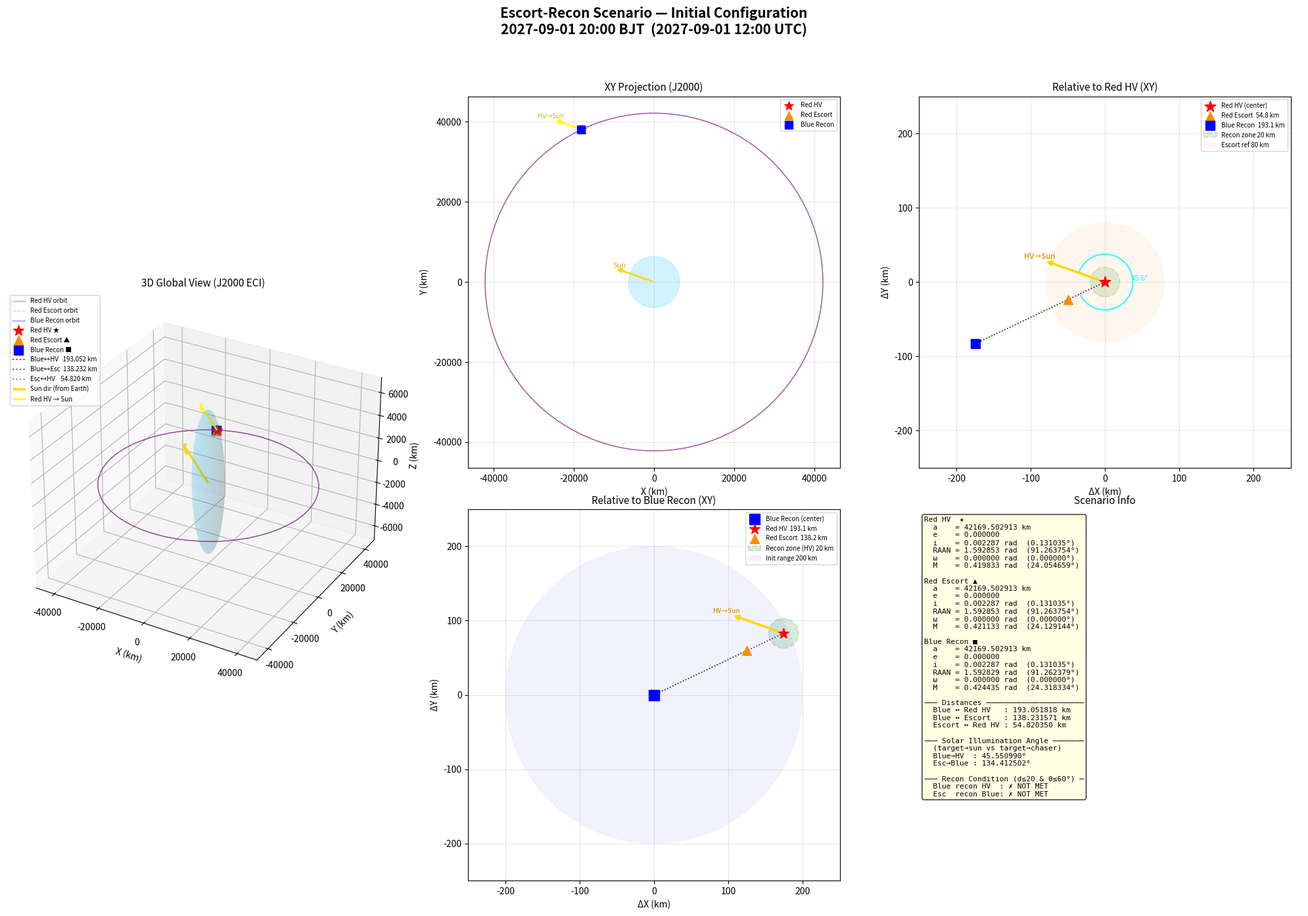

Reproduce this figure in Python.
"""
护卫侦照场景初始构型可视化
三星场景：红色高价值星(Red HV) + 红色护卫星(Red Escort) + 蓝色侦照星(Blue Recon)

输入：六根数 a[km], e[-], i[rad], raan[rad], peri[rad], M[rad]
太阳角定义与 cpp solar_illumination_angle 一致：
    目标(红HV)→太阳 与 目标(红HV)→追击者(蓝) 的夹角

默认初始时间：BJT 2027-09-01 20:00 = UTC 2027-09-01 12:00:00
"""

import numpy as np
import matplotlib.pyplot as plt
import matplotlib.patches as mpatches
from mpl_toolkits.mplot3d import Axes3D
import argparse
from datetime import datetime, timezone, timedelta

MU = 398600.4418   # km^3/s^2  (与 cpp constants.h 一致)
AU = 149597870.691  # km        (与 cpp constants.h 一致)
RE = 6371.0         # km

# BJT = UTC+8，默认时间
DEFAULT_BJT = datetime(2027, 9, 1, 20, 0, 0, tzinfo=timezone(timedelta(hours=8)))
DEFAULT_UTC = DEFAULT_BJT.astimezone(timezone.utc)

# 默认六根数（a 单位 km，角度单位 rad）
DEFAULT_RED_HV  = [42169.502913, 0.0, 0.002287, 1.592853, 0.0, 0.419833]
DEFAULT_RED_ESC = [42169.502913, 0.0, 0.002287, 1.592853, 0.0, 0.421133]
DEFAULT_BLUE    = [42169.502913, 0.0, 0.002287, 1.592829, 0.0, 0.424435]


# ─── 轨道力学（与 cpp utils.cpp 算法完全对应） ────────────────────────────────

def ma2ta(ma: float, ecc: float, tol: float = 1e-10, max_iter: int = 100) -> float:
    """平近点角 → 真近点角（对应 cpp ma2ta）"""
    E = ma if ecc < 0.8 else np.pi
    for _ in range(max_iter):
        dE = (ma - E + ecc * np.sin(E)) / (1.0 - ecc * np.cos(E))
        E += dE
        if abs(dE) < tol:
            break
    ta = 2.0 * np.arctan2(
        np.sqrt(1.0 + ecc) * np.sin(E / 2.0),
        np.sqrt(1.0 - ecc) * np.cos(E / 2.0),
    )
    return ta % (2 * np.pi)


def coe2rv(a: float, e: float, incl: float, raan: float, w: float, M: float):
    """六根数(含平近点角M) → ECI 位置向量 km（对应 cpp coe2rv，TA 由 ma2ta 转换）"""
    ta = ma2ta(M, e)
    h = np.sqrt(a * MU * (1.0 - e * e))
    r_mag = (h * h / MU) / (1.0 + e * np.cos(ta))
    rp = r_mag * np.array([np.cos(ta), np.sin(ta), 0.0])

    def Rz(ang): return np.array([[np.cos(ang), -np.sin(ang), 0],
                                   [np.sin(ang),  np.cos(ang), 0],
                                   [0,            0,           1]])
    def Rx(ang): return np.array([[1, 0,           0          ],
                                   [0, np.cos(ang), -np.sin(ang)],
                                   [0, np.sin(ang),  np.cos(ang)]])

    Q = Rz(raan) @ Rx(incl) @ Rz(w)
    return Q @ rp


def orbit_points(a: float, e: float, incl: float, raan: float, w: float, n: int = 360):
    """生成完整轨道点序列（用于绘图）"""
    tas = np.linspace(0, 2 * np.pi, n)
    h = np.sqrt(a * MU * (1.0 - e * e))

    def Rz(ang): return np.array([[np.cos(ang), -np.sin(ang), 0],
                                   [np.sin(ang),  np.cos(ang), 0],
                                   [0,            0,           1]])
    def Rx(ang): return np.array([[1, 0,           0          ],
                                   [0, np.cos(ang), -np.sin(ang)],
                                   [0, np.sin(ang),  np.cos(ang)]])
    Q = Rz(raan) @ Rx(incl) @ Rz(w)

    pts = []
    for ta in tas:
        r_mag = (h * h / MU) / (1.0 + e * np.cos(ta))
        rp = r_mag * np.array([np.cos(ta), np.sin(ta), 0.0])
        pts.append(Q @ rp)
    return np.array(pts)


def julian_day(utc_dt: datetime) -> float:
    """UTC datetime → 儒略日（对应 cpp JulianDay）"""
    epoch_seconds = utc_dt.timestamp()
    return epoch_seconds / 86400.0 + 2440587.5


def solar_position_j2000(jd: float) -> np.ndarray:
    """
    太阳在 J2000 ECI 的位置向量 (km)
    与 cpp solar_position(jd, ...) 完全一致（Meeus 低精度算法）
    """
    T = (jd - 2451545.0) / 36525.0

    L0 = 280.46646 + 36000.76983 * T + 0.0003032 * T * T
    L0 = L0 % 360.0
    if L0 < 0:
        L0 += 360.0

    M_deg = 357.52911 + 35999.05029 * T - 0.0001537 * T * T
    M_deg = M_deg % 360.0
    if M_deg < 0:
        M_deg += 360.0
    M_rad = np.deg2rad(M_deg)

    e_orb = 0.016708634 - 0.000042037 * T - 0.0000001267 * T * T

    C = ((1.914602 - 0.004817 * T - 0.000014 * T * T) * np.sin(M_rad)
         + (0.019993 - 0.000101 * T) * np.sin(2.0 * M_rad)
         + 0.000289 * np.sin(3.0 * M_rad))

    sun_lon = L0 + C
    v_rad = np.deg2rad(M_deg + C)

    R_km = AU * 1.000001018 * (1.0 - e_orb * e_orb) / (1.0 + e_orb * np.cos(v_rad))

    epsilon = 23.439291 - 0.0130042 * T - 1.64e-7 * T * T + 5.04e-7 * T * T * T
    eps_rad = np.deg2rad(epsilon)
    lam_rad = np.deg2rad(sun_lon)

    pos = np.array([
        R_km * np.cos(lam_rad),
        R_km * np.cos(eps_rad) * np.sin(lam_rad),
        R_km * np.sin(eps_rad) * np.sin(lam_rad),
    ])
    return pos


def solar_illumination_angle(pos_sun: np.ndarray,
                              pos_evader: np.ndarray,
                              pos_chaser: np.ndarray) -> float:
    """
    光照角（rad）：目标→太阳 与 目标→追击者 的夹角
    与 cpp solar_illumination_angle 完全一致
    """
    to_sun    = pos_sun    - pos_evader
    to_chaser = pos_chaser - pos_evader
    to_sun    = to_sun    / np.linalg.norm(to_sun)
    to_chaser = to_chaser / np.linalg.norm(to_chaser)
    return np.arccos(np.clip(np.dot(to_sun, to_chaser), -1.0, 1.0))


# ─── 可视化主函数 ─────────────────────────────────────────────────────────────

def plot_escort_recon_scenario(
    red_hv:  list,
    red_esc: list,
    blue:    list,
    utc_dt:  datetime = DEFAULT_UTC,
    output:  str = "escort_recon_init.png",
):
    # 位置向量
    r_hv  = coe2rv(*red_hv)
    r_esc = coe2rv(*red_esc)
    r_bl  = coe2rv(*blue)

    # 距离
    d_bl_hv  = np.linalg.norm(r_bl  - r_hv)
    d_bl_esc = np.linalg.norm(r_bl  - r_esc)
    d_esc_hv = np.linalg.norm(r_esc - r_hv)

    # 太阳位置
    jd = julian_day(utc_dt)
    pos_sun = solar_position_j2000(jd)

    # 光照角（与 cpp 定义一致：目标→太阳 vs 目标→追击者）
    # 蓝星侦照红HV：evader=红HV, chaser=蓝
    angle_bl_hv_rad  = solar_illumination_angle(pos_sun, r_hv,  r_bl)
    # 红护卫侦照蓝星：evader=蓝, chaser=红护卫
    angle_esc_bl_rad = solar_illumination_angle(pos_sun, r_bl,  r_esc)
    angle_bl_hv_deg  = np.rad2deg(angle_bl_hv_rad)
    angle_esc_bl_deg = np.rad2deg(angle_esc_bl_rad)

    # 侦照成功条件：距离≤20km 且 光照角≤60°
    recon_bl_hv  = d_bl_hv  <= 20.0 and angle_bl_hv_deg  <= 60.0
    recon_esc_bl = d_bl_esc <= 20.0 and angle_esc_bl_deg <= 60.0

    # 轨道点
    orb_hv  = orbit_points(*red_hv[:5])
    orb_esc = orbit_points(*red_esc[:5])
    orb_bl  = orbit_points(*blue[:5])

    # 太阳方向单位向量（从原点出发，用于全局图）
    sun_dir = pos_sun / np.linalg.norm(pos_sun)
    # 红HV → 太阳 单位向量（用于相对位置图，与 solar_illumination_angle 定义一致）
    hv_to_sun = pos_sun - r_hv
    hv_to_sun_dir = hv_to_sun / np.linalg.norm(hv_to_sun)

    bjt_str = utc_dt.astimezone(timezone(timedelta(hours=8))).strftime("%Y-%m-%d %H:%M BJT")
    utc_str = utc_dt.strftime("%Y-%m-%d %H:%M UTC")

    fig = plt.figure(figsize=(20, 14))
    fig.suptitle(f"Escort-Recon Scenario — Initial Configuration\n{bjt_str}  ({utc_str})",
                 fontsize=15, fontweight='bold')

    # ── 子图1：3D 全局视图 ──────────────────────────────────────────────────
    ax1 = fig.add_subplot(2, 3, (1, 4), projection='3d')

    u, v = np.mgrid[0:2*np.pi:40j, 0:np.pi:20j]
    ax1.plot_surface(RE*np.cos(u)*np.sin(v), RE*np.sin(u)*np.sin(v), RE*np.cos(v),
                     color='deepskyblue', alpha=0.12, linewidth=0)

    ax1.plot(orb_hv[:,0],  orb_hv[:,1],  orb_hv[:,2],  'r-',  lw=1.0, alpha=0.45, label='Red HV orbit')
    ax1.plot(orb_esc[:,0], orb_esc[:,1], orb_esc[:,2], color='darkorange', ls='--', lw=1.0, alpha=0.45, label='Red Escort orbit')
    ax1.plot(orb_bl[:,0],  orb_bl[:,1],  orb_bl[:,2],  'b-',  lw=1.0, alpha=0.45, label='Blue Recon orbit')

    ax1.scatter(*r_hv,  c='red',        s=140, marker='*', zorder=5, label='Red HV ★')
    ax1.scatter(*r_esc, c='darkorange', s=110, marker='^', zorder=5, label='Red Escort ▲')
    ax1.scatter(*r_bl,  c='blue',       s=110, marker='s', zorder=5, label='Blue Recon ■')

    for p1, p2, col, lbl in [
        (r_bl,  r_hv,  'purple', f'Blue↔HV   {d_bl_hv:.3f} km'),
        (r_bl,  r_esc, 'green',  f'Blue↔Esc  {d_bl_esc:.3f} km'),
        (r_esc, r_hv,  'gray',   f'Esc↔HV    {d_esc_hv:.3f} km'),
    ]:
        ax1.plot([p1[0],p2[0]], [p1[1],p2[1]], [p1[2],p2[2]],
                 color=col, lw=1.5, ls=':', alpha=0.85, label=lbl)

    scale = red_hv[0] * 0.35
    ax1.quiver(0, 0, 0, sun_dir[0]*scale, sun_dir[1]*scale, sun_dir[2]*scale,
               color='gold', linewidth=2.5, arrow_length_ratio=0.12, label='Sun dir (from Earth)')
    # 红HV → 太阳方向箭头（从红HV出发，长度=轨道半径*0.25）
    hv_sun_scale = red_hv[0] * 0.25
    ax1.quiver(r_hv[0], r_hv[1], r_hv[2],
               hv_to_sun_dir[0]*hv_sun_scale, hv_to_sun_dir[1]*hv_sun_scale, hv_to_sun_dir[2]*hv_sun_scale,
               color='yellow', linewidth=2.0, arrow_length_ratio=0.15, label='Red HV → Sun')

    ax1.set_xlabel('X (km)'); ax1.set_ylabel('Y (km)'); ax1.set_zlabel('Z (km)')
    ax1.set_title('3D Global View (J2000 ECI)', fontsize=11)
    ax1.legend(loc='upper left', fontsize=7, framealpha=0.85)

    # ── 子图2：XY 平面投影 ─────────────────────────────────────────────────
    ax2 = fig.add_subplot(2, 3, 2)
    earth2 = plt.Circle((0, 0), RE, color='deepskyblue', alpha=0.18)
    ax2.add_patch(earth2)
    ax2.plot(orb_hv[:,0],  orb_hv[:,1],  'r-',  lw=1, alpha=0.4)
    ax2.plot(orb_esc[:,0], orb_esc[:,1], color='darkorange', ls='--', lw=1, alpha=0.4)
    ax2.plot(orb_bl[:,0],  orb_bl[:,1],  'b-',  lw=1, alpha=0.4)
    ax2.scatter(r_hv[0],  r_hv[1],  c='red',        s=100, marker='*', zorder=5, label='Red HV')
    ax2.scatter(r_esc[0], r_esc[1], c='darkorange', s=80,  marker='^', zorder=5, label='Red Escort')
    ax2.scatter(r_bl[0],  r_bl[1],  c='blue',       s=80,  marker='s', zorder=5, label='Blue Recon')
    for p1, p2, col in [(r_bl, r_hv, 'purple'), (r_bl, r_esc, 'green'), (r_esc, r_hv, 'gray')]:
        ax2.plot([p1[0],p2[0]], [p1[1],p2[1]], color=col, lw=1.2, ls=':', alpha=0.8)
    # 太阳方向箭头（从原点，2D）
    scale2d = red_hv[0] * 0.25
    ax2.annotate('', xy=(sun_dir[0]*scale2d, sun_dir[1]*scale2d), xytext=(0, 0),
                 arrowprops=dict(arrowstyle='->', color='gold', lw=2))
    ax2.text(sun_dir[0]*scale2d*1.05, sun_dir[1]*scale2d*1.05, 'Sun', color='goldenrod', fontsize=8)
    # 红HV → 太阳方向箭头（从红HV出发）
    hv_sun_scale2d = red_hv[0] * 0.18
    ax2.annotate('', xy=(r_hv[0] + hv_to_sun_dir[0]*hv_sun_scale2d,
                          r_hv[1] + hv_to_sun_dir[1]*hv_sun_scale2d),
                 xytext=(r_hv[0], r_hv[1]),
                 arrowprops=dict(arrowstyle='->', color='yellow', lw=2.0))
    ax2.text(r_hv[0] + hv_to_sun_dir[0]*hv_sun_scale2d*1.08,
             r_hv[1] + hv_to_sun_dir[1]*hv_sun_scale2d*1.08,
             'HV→Sun', color='goldenrod', fontsize=7, ha='center')
    ax2.set_aspect('equal'); ax2.grid(True, alpha=0.3)
    ax2.set_xlabel('X (km)'); ax2.set_ylabel('Y (km)')
    ax2.set_title('XY Projection (J2000)', fontsize=11)
    ax2.legend(fontsize=7)

    # ── 子图3：以红色高价值星为中心的相对位置 ─────────────────────────────
    ax3 = fig.add_subplot(2, 3, 3)
    rel_esc = r_esc - r_hv
    rel_bl  = r_bl  - r_hv

    ax3.scatter(0, 0, c='red', s=160, marker='*', zorder=5, label='Red HV (center)')
    ax3.scatter(rel_esc[0], rel_esc[1], c='darkorange', s=100, marker='^', zorder=5,
                label=f'Red Escort  {d_esc_hv:.1f} km')
    ax3.scatter(rel_bl[0],  rel_bl[1],  c='blue',       s=100, marker='s', zorder=5,
                label=f'Blue Recon  {d_bl_hv:.1f} km')

    recon_circle = plt.Circle((0, 0), 20, color='green', alpha=0.13,
                               ls='--', lw=1.5, fill=True, label='Recon zone 20 km')
    escort_ref   = plt.Circle((0, 0), 80, color='darkorange', alpha=0.07,
                               ls=':', lw=1.5, fill=True, label='Escort ref 80 km')
    ax3.add_patch(recon_circle)
    ax3.add_patch(escort_ref)

    ax3.plot([0, rel_esc[0]], [0, rel_esc[1]], color='gray',   lw=1.2, ls=':')
    ax3.plot([0, rel_bl[0]],  [0, rel_bl[1]],  color='purple', lw=1.2, ls=':')
    ax3.plot([rel_esc[0], rel_bl[0]], [rel_esc[1], rel_bl[1]], color='green', lw=1.2, ls=':')

    # 红HV → 太阳方向箭头（从原点出发，长度=lim3*0.35）
    lim3 = max(d_bl_hv, d_esc_hv, 200) * 1.25
    sun_arrow_len3 = lim3 * 0.35
    ax3.annotate('', xy=(hv_to_sun_dir[0]*sun_arrow_len3, hv_to_sun_dir[1]*sun_arrow_len3),
                 xytext=(0, 0),
                 arrowprops=dict(arrowstyle='->', color='gold', lw=2.5))
    ax3.text(hv_to_sun_dir[0]*sun_arrow_len3*1.08, hv_to_sun_dir[1]*sun_arrow_len3*1.08,
             'HV→Sun', color='goldenrod', fontsize=8, ha='center', fontweight='bold')
    # 标注光照角弧线（蓝星方向 vs 太阳方向）
    if np.linalg.norm(rel_bl[:2]) > 1e-3:
        arc_r = lim3 * 0.15
        bl_angle  = np.arctan2(rel_bl[1],  rel_bl[0])
        sun_angle = np.arctan2(hv_to_sun_dir[1], hv_to_sun_dir[0])
        angles = np.linspace(sun_angle, bl_angle, 40)
        ax3.plot(arc_r*np.cos(angles), arc_r*np.sin(angles), color='cyan', lw=1.5, alpha=0.8)
        mid_angle = (sun_angle + bl_angle) / 2
        ax3.text(arc_r*1.25*np.cos(mid_angle), arc_r*1.25*np.sin(mid_angle),
                 f'{angle_bl_hv_deg:.1f}°', color='cyan', fontsize=8, ha='center')
    ax3.set_xlim(-lim3, lim3); ax3.set_ylim(-lim3, lim3)
    ax3.set_aspect('equal'); ax3.grid(True, alpha=0.3)
    ax3.set_xlabel('ΔX (km)'); ax3.set_ylabel('ΔY (km)')
    ax3.set_title('Relative to Red HV (XY)', fontsize=11)
    ax3.legend(fontsize=7, loc='upper right')

    # ── 子图5：以蓝星为中心的相对位置 ────────────────────────────────────
    ax5 = fig.add_subplot(2, 3, 5)
    rel_hv_bl  = r_hv  - r_bl
    rel_esc_bl = r_esc - r_bl

    ax5.scatter(0, 0, c='blue', s=120, marker='s', zorder=5, label='Blue Recon (center)')
    ax5.scatter(rel_hv_bl[0],  rel_hv_bl[1],  c='red',        s=140, marker='*', zorder=5,
                label=f'Red HV  {d_bl_hv:.1f} km')
    ax5.scatter(rel_esc_bl[0], rel_esc_bl[1], c='darkorange', s=100, marker='^', zorder=5,
                label=f'Red Escort  {d_bl_esc:.1f} km')

    recon_hv = plt.Circle((rel_hv_bl[0], rel_hv_bl[1]), 20,
                           color='green', alpha=0.15, ls='--', lw=1.5, fill=True,
                           label='Recon zone (HV) 20 km')
    init_ref = plt.Circle((0, 0), 200, color='blue', alpha=0.05,
                           ls=':', lw=1.5, fill=True, label='Init range 200 km')
    ax5.add_patch(recon_hv)
    ax5.add_patch(init_ref)

    ax5.plot([0, rel_hv_bl[0]],  [0, rel_hv_bl[1]],  color='purple', lw=1.2, ls=':')
    ax5.plot([0, rel_esc_bl[0]], [0, rel_esc_bl[1]], color='green',  lw=1.2, ls=':')

    # 红HV → 太阳方向箭头（从红HV相对位置出发，在蓝星坐标系中）
    lim5 = max(d_bl_hv, d_bl_esc, 200) * 1.25
    sun_arrow_len5 = lim5 * 0.30
    ax5.annotate('', xy=(rel_hv_bl[0] + hv_to_sun_dir[0]*sun_arrow_len5,
                          rel_hv_bl[1] + hv_to_sun_dir[1]*sun_arrow_len5),
                 xytext=(rel_hv_bl[0], rel_hv_bl[1]),
                 arrowprops=dict(arrowstyle='->', color='gold', lw=2.5))
    ax5.text(rel_hv_bl[0] + hv_to_sun_dir[0]*sun_arrow_len5*1.1,
             rel_hv_bl[1] + hv_to_sun_dir[1]*sun_arrow_len5*1.1,
             'HV→Sun', color='goldenrod', fontsize=7, ha='center', fontweight='bold')
    ax5.set_xlim(-lim5, lim5); ax5.set_ylim(-lim5, lim5)
    ax5.set_aspect('equal'); ax5.grid(True, alpha=0.3)
    ax5.set_xlabel('ΔX (km)'); ax5.set_ylabel('ΔY (km)')
    ax5.set_title('Relative to Blue Recon (XY)', fontsize=11)
    ax5.legend(fontsize=7, loc='upper right')

    # ── 子图6：信息面板 ────────────────────────────────────────────────────
    ax6 = fig.add_subplot(2, 3, 6)
    ax6.axis('off')

    def fmt_oe(label, oe):
        a, e, i, raan, peri, M = oe
        # 保持与输入等效精度：a 6位小数，e 6位小数，角度 rad→deg 保留6位小数
        return (f"{label}\n"
                f"  a    = {a:.6f} km\n"
                f"  e    = {e:.6f}\n"
                f"  i    = {i:.6f} rad  ({np.rad2deg(i):.6f}°)\n"
                f"  RAAN = {raan:.6f} rad  ({np.rad2deg(raan):.6f}°)\n"
                f"  ω    = {peri:.6f} rad  ({np.rad2deg(peri):.6f}°)\n"
                f"  M    = {M:.6f} rad  ({np.rad2deg(M):.6f}°)")

    def check(ok): return "✓ MET" if ok else "✗ NOT MET"

    info = "\n".join([
        fmt_oe("Red HV  ★", red_hv),
        "",
        fmt_oe("Red Escort ▲", red_esc),
        "",
        fmt_oe("Blue Recon ■", blue),
        "",
        "─── Distances ──────────────────────",
        f"  Blue ↔ Red HV   : {d_bl_hv:.6f} km",
        f"  Blue ↔ Escort   : {d_bl_esc:.6f} km",
        f"  Escort ↔ Red HV : {d_esc_hv:.6f} km",
        "",
        "─── Solar Illumination Angle ───────",
        "  (target→sun vs target→chaser)",
        f"  Blue→HV  : {angle_bl_hv_deg:.6f}°",
        f"  Esc→Blue : {angle_esc_bl_deg:.6f}°",
        "",
        "─── Recon Condition (d≤20 & θ≤60°) ─",
        f"  Blue recon HV  : {check(recon_bl_hv)}",
        f"  Esc  recon Blue: {check(recon_esc_bl)}",
    ])

    ax6.text(0.04, 0.98, info,
             transform=ax6.transAxes, fontsize=8,
             verticalalignment='top', fontfamily='monospace',
             bbox=dict(boxstyle='round', facecolor='lightyellow', alpha=0.85))
    ax6.set_title('Scenario Info', fontsize=11)

    plt.tight_layout(rect=[0, 0, 1, 0.94])
    plt.savefig(output, dpi=150, bbox_inches='tight')
    print(f"图像已保存: {output}")
    plt.show()


# ─── CLI ─────────────────────────────────────────────────────────────────────

def parse_oe(s: str) -> list:
    vals = [float(x) for x in s.split(',')]
    if len(vals) != 6:
        raise argparse.ArgumentTypeError("需要6个值: a,e,i,raan,peri,M")
    return vals


def parse_bjt(s: str) -> datetime:
    """解析 'YYYY-MM-DD HH:MM' 格式的 BJT 时间，返回 UTC datetime"""
    dt = datetime.strptime(s, "%Y-%m-%d %H:%M")
    bjt = dt.replace(tzinfo=timezone(timedelta(hours=8)))
    return bjt.astimezone(timezone.utc)


def main():
    parser = argparse.ArgumentParser(
        description="护卫侦照场景初始构型可视化（三星：红HV + 红护卫 + 蓝侦照）",
        formatter_class=argparse.RawDescriptionHelpFormatter,
        epilog="""默认值对应 BJT 2027-09-01 20:00 的 GEO 附近三星构型。
示例（使用默认值）:
  python visualize_escort_recon.py

示例（自定义）:
  python visualize_escort_recon.py \\
    --red-hv  42169.5,0,0.002287,1.5929,0,0.4198 \\
    --red-esc 42169.5,0,0.002287,1.5929,0,0.4211 \\
    --blue    42169.5,0,0.002287,1.5928,0,0.4244 \\
    --bjt "2027-09-01 20:00"
""")
    parser.add_argument('--red-hv',  type=parse_oe, default=DEFAULT_RED_HV,
                        metavar='a,e,i,raan,peri,M', help='红色高价值星六根数')
    parser.add_argument('--red-esc', type=parse_oe, default=DEFAULT_RED_ESC,
                        metavar='a,e,i,raan,peri,M', help='红色护卫星六根数')
    parser.add_argument('--blue',    type=parse_oe, default=DEFAULT_BLUE,
                        metavar='a,e,i,raan,peri,M', help='蓝色侦照星六根数')
    parser.add_argument('--bjt',     type=parse_bjt, default=DEFAULT_UTC,
                        metavar='YYYY-MM-DD HH:MM',
                        help='初始时间（BJT，默认 2027-09-01 20:00）')
    parser.add_argument('--output',  type=str, default='escort_recon_init.png',
                        help='输出图片路径')
    args = parser.parse_args()

    plot_escort_recon_scenario(
        red_hv=args.red_hv,
        red_esc=args.red_esc,
        blue=args.blue,
        utc_dt=args.bjt,
        output=args.output,
    )


if __name__ == '__main__':
    main()
